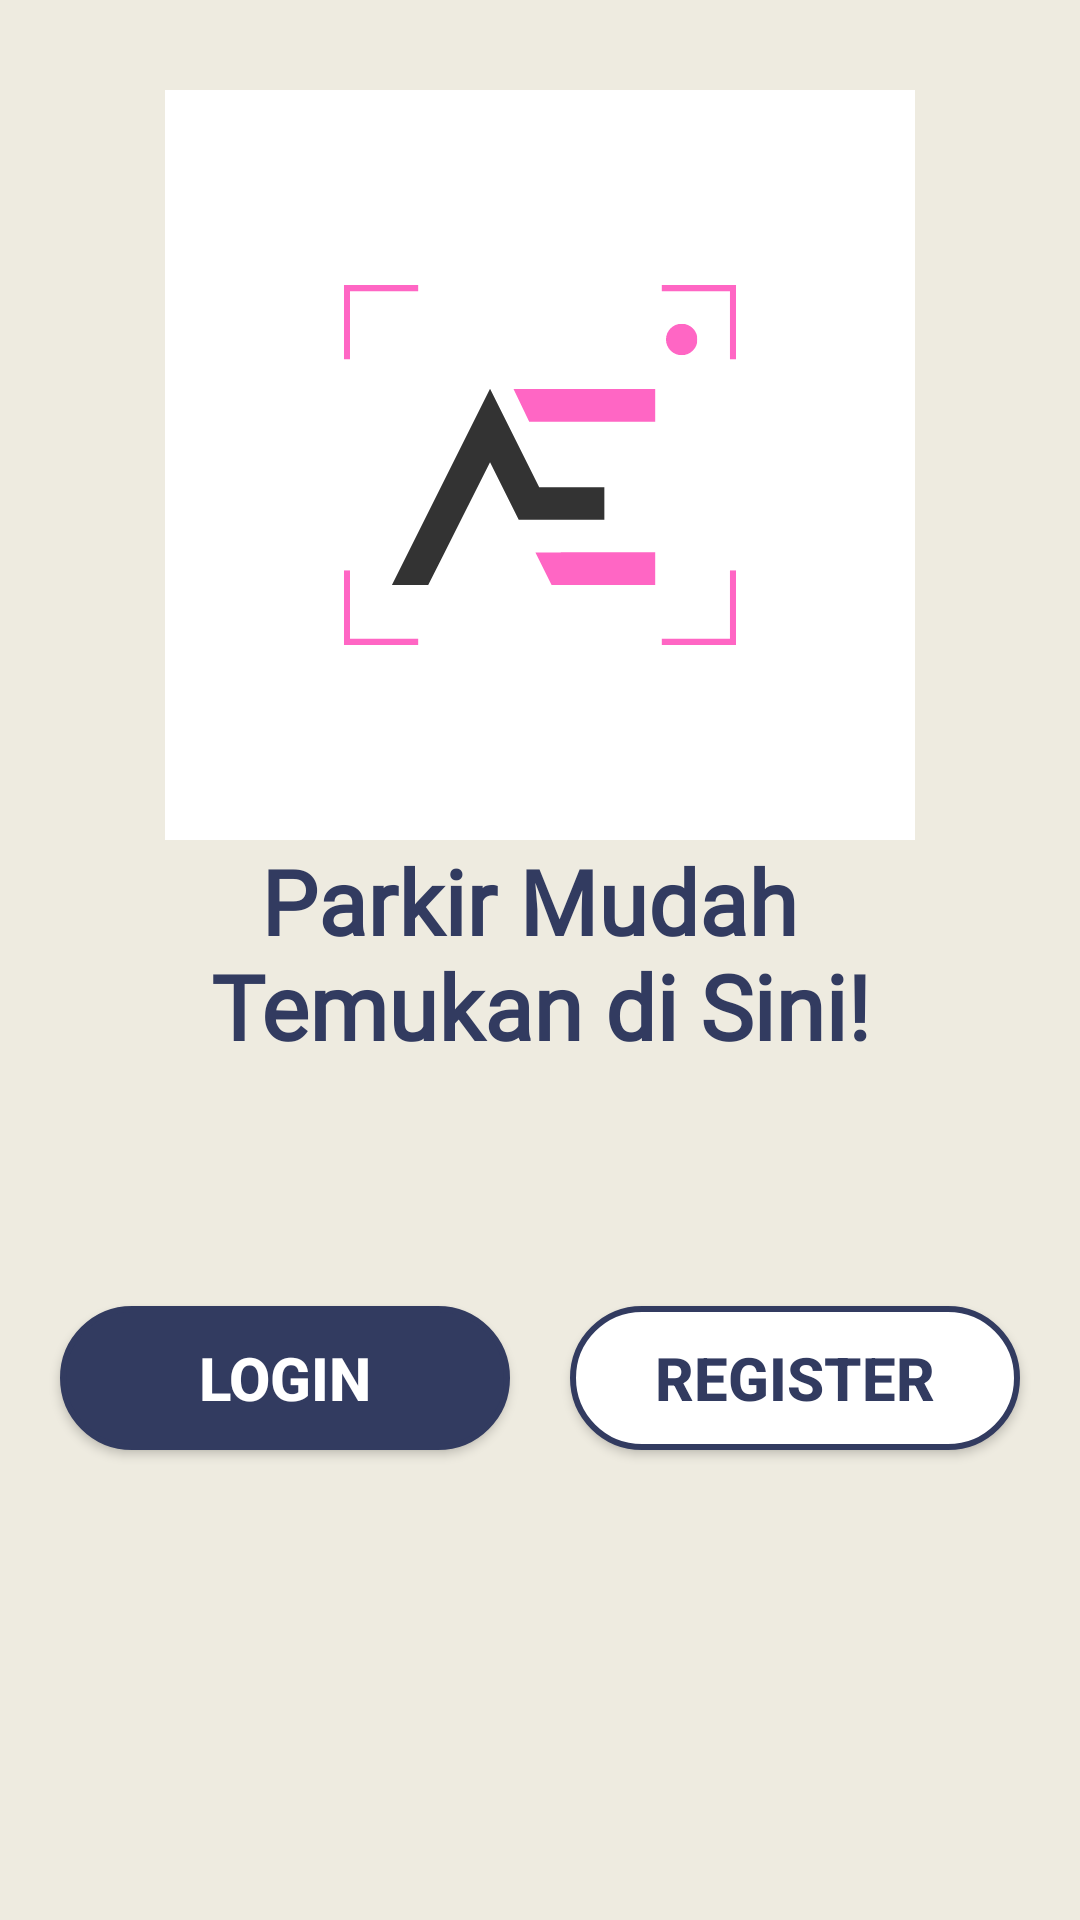

The Android layout XML behind this screen, and the referenced resources:
<!-- AndroidManifest.xml: application theme Theme.IoTSystemParking -->
<!-- res/layout/activity_main.xml -->
<?xml version="1.0" encoding="utf-8"?>
<LinearLayout xmlns:android="http://schemas.android.com/apk/res/android"
    xmlns:app="http://schemas.android.com/apk/res-auto"
    xmlns:tools="http://schemas.android.com/tools"
    android:layout_width="match_parent"
    android:layout_height="match_parent"
    android:orientation="vertical"
    android:background="@color/cream"
    tools:context=".MainActivity">

    <ImageView
        android:id="@+id/image1"
        android:layout_width="match_parent"
        android:layout_height="250dp"
        android:src="@drawable/logo"
        android:layout_marginHorizontal="30dp"
        android:layout_marginTop="30dp"
        android:contentDescription="image_title"/>

    <TextView
        android:id="@+id/text1"
        android:layout_width="match_parent"
        android:layout_height="wrap_content"
        android:text="@string/title"
        android:textSize="30sp"
        android:fontFamily="@font/poppinsextra"
        android:textAlignment="center"
        android:textColor="@color/primaryColor"
        android:textStyle="bold"/>

    <Space
        android:layout_width="match_parent"
        android:layout_height="50dp"/>

    <LinearLayout
        android:layout_width="match_parent"
        android:layout_height="wrap_content"
        android:orientation="horizontal"
        android:gravity="center"
        android:layout_marginTop="20dp">

        <androidx.appcompat.widget.AppCompatButton
            android:id="@+id/btn_log"
            android:layout_width="wrap_content"
            android:layout_height="wrap_content"
            android:textColor="@color/white"
            android:backgroundTint="@color/primaryColor"
            android:layout_margin="10dp"
            android:text="LOGIN"
            style="@style/button"/>
        <androidx.appcompat.widget.AppCompatButton
            android:id="@+id/btn_reg"
            android:layout_width="wrap_content"
            android:layout_height="wrap_content"
            android:textColor="@color/primaryColor"
            android:layout_margin="10dp"
            android:text="REGISTER"
            style="@style/button"/>
    </LinearLayout>

</LinearLayout>
<!-- resources referenced by this layout -->
<resources>
  <color name="cream">#DDECEADC</color>
  <color name="primaryColor">#323B60</color>
  <color name="white">#FFFFFFFF</color>
  <!-- drawable logo: png bitmap (drawable, 21361 bytes) -->
  <string name="title">
          Parkir Mudah
          \nTemukan di Sini!
      </string>
  <style name="button">
          <item name="android:textStyle">bold</item>
          <item name="android:textSize">20sp</item>
          <item name="android:width">150dp</item>
          <item name="android:background">@drawable/button</item>
      </style>
  <style name="Theme.IoTSystemParking" parent="Base.Theme.IoTSystemParking" />
  <!-- drawable button (drawable) -->
  <?xml version="1.0" encoding="utf-8"?>
  <selector xmlns:android="http://schemas.android.com/apk/res/android">
      <item>
          <shape android:shape="rectangle">
              <stroke
                  android:width="2dp"
                  android:color="@color/primaryColor"
                  android:dashGap="5dp"/>
              <solid android:color="#FFFFFF"/>
              <corners android:radius="100dp"/>
          </shape>
      </item>
  </selector>
  <style name="Base.Theme.IoTSystemParking" parent="Theme.Material3.DayNight.NoActionBar">
          
          
      </style>
</resources>
